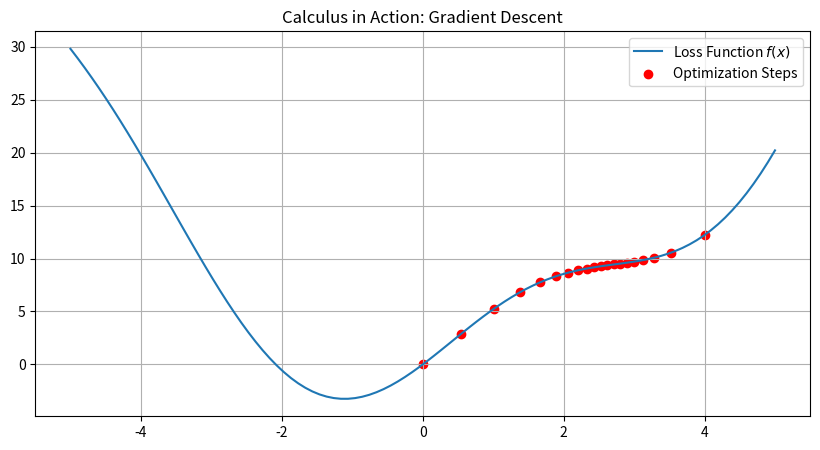

Python code for this plot:
import numpy as np
import matplotlib.pyplot as plt
import sympy as sp

def demonstrate_calculus():

    x = sp.Symbol('x')
    f_sym = x**2 + 5*sp.sin(x)
    derivative_sym = sp.diff(f_sym, x)
    
    print(f"Функция: {f_sym}")
    print(f"Производная: {derivative_sym}")


    f = lambda x: x**2 + 5*np.sin(x)
    df = lambda x: 2*x + 5*np.cos(x)
    
    cur_x = 4
    learning_rate = 0.1
    history = []

    for i in range(20):
        history.append(cur_x)
        prev_x = cur_x
        cur_x = cur_x - learning_rate * df(prev_x) 

    x_range = np.linspace(-5, 5, 100)
    plt.figure(figsize=(10, 5))
    plt.plot(x_range, f(x_range), label='Loss Function $f(x)$')
    plt.scatter(history, [f(h) for h in history], color='red', label='Optimization Steps')
    plt.title("Calculus in Action: Gradient Descent")
    plt.legend()
    plt.grid(True)
    plt.show()

if __name__ == "__main__":
    demonstrate_calculus()
